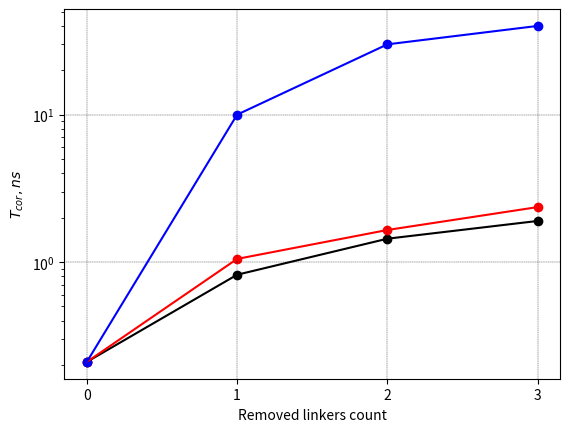

Source code (Python): (Note: this script raises an exception after producing the figure.)
import matplotlib.pyplot as plt

x = [0, 1, 2, 3]
y_removed = [0.21, 0.82, 1.44, 1.90]
y_removed_cl = [0.21, 1.05, 1.65, 2.36]
y_replaced = [0.21, 10.0, 30.0, 40.0]

plt.plot(x, y_removed, color='black')
plt.plot(x, y_removed_cl, color='red')
plt.plot(x, y_replaced, color='blue')
plt.scatter(x, y_removed, color='black')
plt.scatter(x, y_removed_cl, color='red')
plt.scatter(x, y_replaced, color='blue')

plt.grid(color='black', linestyle='--', linewidth=0.25)
plt.xticks([0, 1, 2, 3], ['0', '1', '2', '3'])
plt.xlabel('Removed linkers count')
plt.ylabel('$T_{cor}, ns$')
plt.yscale('log')
plt.savefig('/home/<user>/Projects/MD_UIO66/analysis/rotacf/rotacf.png', dpi=500)